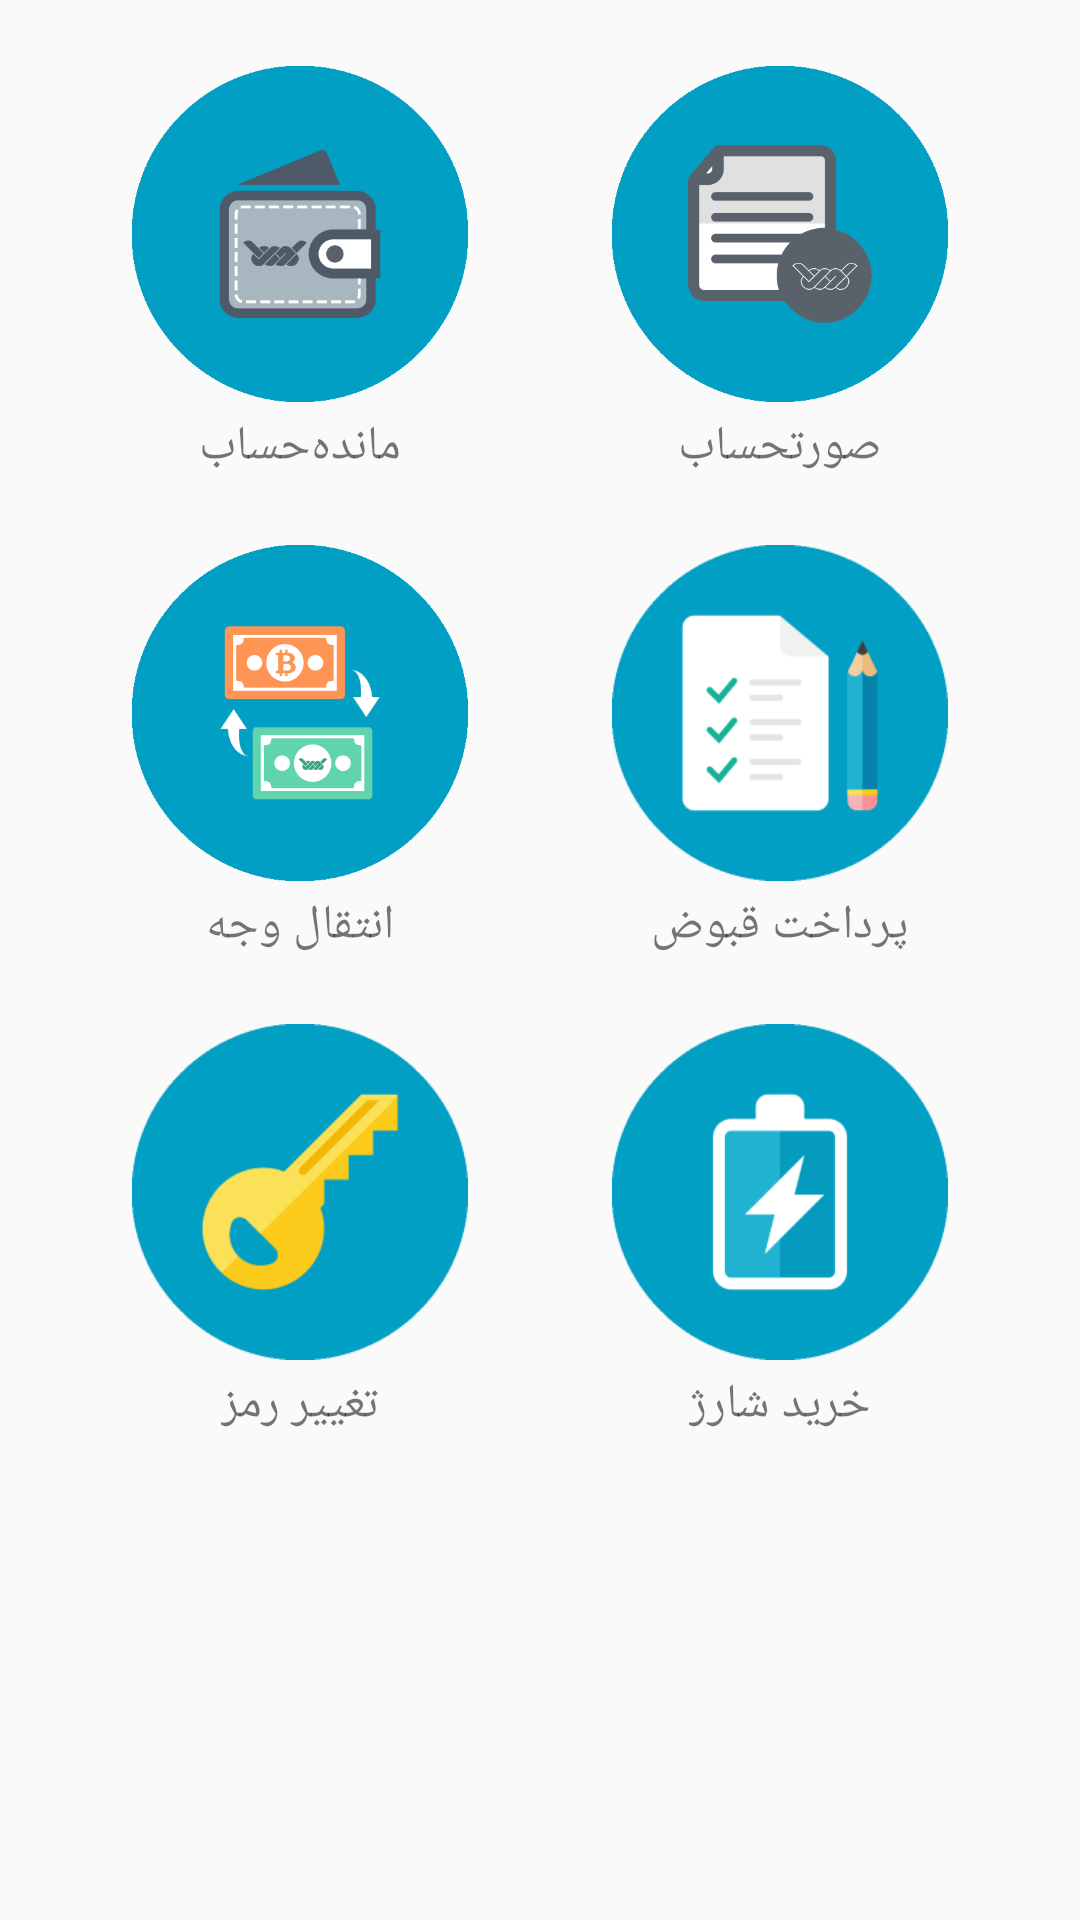

Android layout source for this screen:
<!-- AndroidManifest.xml: application theme AppTheme -->
<!-- res/layout/services_list_fragment.xml -->
<?xml version="1.0" encoding="utf-8"?>
<RelativeLayout
    xmlns:android="http://schemas.android.com/apk/res/android"
    android:layout_width="match_parent"
    android:layout_height="match_parent"
    android:background="@drawable/background">

    <LinearLayout
        android:id="@+id/firstRow"
        android:layout_width="wrap_content"
        android:layout_height="wrap_content"
        android:orientation="horizontal"
        android:layout_centerHorizontal="true"
        android:layout_marginTop="22dp">

        <LinearLayout
            android:layout_width="wrap_content"
            android:layout_height="wrap_content"
            android:orientation="vertical"
            android:layout_marginRight="24dp">

            <ImageView
                android:id="@+id/service_list_balanceImageView"
                android:layout_width="112dp"
                android:layout_height="112dp"
                android:src="@drawable/balance"/>
            <TextView
                android:id="@+id/service_list_balanceTextView"
                android:layout_width="wrap_content"
                android:layout_height="wrap_content"
                android:layout_marginTop="4dp"
                android:layout_gravity="center"
                android:text="@string/service_name_getBalance"
                android:textSize="16sp"/>

        </LinearLayout>

        <LinearLayout
            android:layout_width="wrap_content"
            android:layout_height="wrap_content"
            android:orientation="vertical"
            android:layout_marginLeft="24dp">

            <ImageView
                android:id="@+id/service_list_lastTransactionImageView"
                android:layout_width="112dp"
                android:layout_height="112dp"
                android:src="@drawable/last_transactions"/>
            <TextView
                android:id="@+id/service_list_lastTransactionTextView"
                android:layout_width="wrap_content"
                android:layout_height="wrap_content"
                android:layout_marginTop="4dp"
                android:layout_gravity="center"
                android:text="@string/service_name_getLastTransactions"
                android:textSize="16sp"/>

        </LinearLayout>
    </LinearLayout>


    <LinearLayout
        android:id="@+id/secondRow"
        android:layout_width="wrap_content"
        android:layout_height="wrap_content"
        android:orientation="horizontal"
        android:layout_below="@id/firstRow"
        android:layout_centerHorizontal="true"
        android:layout_marginTop="22dp">

        <LinearLayout
            android:layout_width="wrap_content"
            android:layout_height="wrap_content"
            android:orientation="vertical"
            android:layout_marginRight="24dp">

            <ImageView
                android:id="@+id/service_list_moneyTransferImageView"
                android:layout_width="112dp"
                android:layout_height="112dp"
                android:src="@drawable/money_transfer"/>
            <TextView
                android:id="@+id/service_list_moneyTransferTextView"
                android:layout_width="wrap_content"
                android:layout_height="wrap_content"
                android:layout_marginTop="4dp"
                android:layout_gravity="center"
                android:text="@string/service_name_transferMoney"
                android:textSize="16sp"/>

        </LinearLayout>

        <LinearLayout
            android:layout_width="wrap_content"
            android:layout_height="wrap_content"
            android:orientation="vertical"
            android:layout_marginLeft="24dp">

            <ImageView
                android:id="@+id/service_list_payBillsImageView"
                android:layout_width="112dp"
                android:layout_height="112dp"
                android:src="@drawable/pay_bills"/>
            <TextView
                android:id="@+id/service_list_payBillsTextView"
                android:layout_width="wrap_content"
                android:layout_height="wrap_content"
                android:layout_marginTop="4dp"
                android:layout_gravity="center"
                android:text="@string/service_name_payBills"
                android:textSize="16sp"/>

        </LinearLayout>



    </LinearLayout>


    <LinearLayout
        android:layout_width="wrap_content"
        android:layout_height="wrap_content"
        android:orientation="horizontal"
        android:layout_below="@id/secondRow"
        android:layout_centerHorizontal="true"
        android:layout_marginTop="22dp">


        <LinearLayout
            android:layout_width="wrap_content"
            android:layout_height="wrap_content"
            android:orientation="vertical"
            android:layout_marginRight="24dp">

            <ImageView
                android:id="@+id/service_list_changePassImageView"
                android:layout_width="112dp"
                android:layout_height="112dp"
                android:src="@drawable/change_pass"/>
            <TextView
                android:id="@+id/service_list_changePassTextview"
                android:layout_width="wrap_content"
                android:layout_height="wrap_content"
                android:layout_marginTop="4dp"
                android:layout_gravity="center"
                android:text="@string/service_name_changePass"
                android:textSize="16sp"/>

        </LinearLayout>

        <LinearLayout
            android:layout_width="wrap_content"
            android:layout_height="wrap_content"
            android:orientation="vertical"
            android:layout_marginLeft="24dp">

            <ImageView
                android:id="@+id/service_list_chargeImageView"
                android:layout_width="112dp"
                android:layout_height="112dp"
                android:src="@drawable/buy_charge"/>
            <TextView
                android:id="@+id/service_list_chargeTextView"
                android:layout_width="wrap_content"
                android:layout_height="wrap_content"
                android:layout_marginTop="4dp"
                android:layout_gravity="center"
                android:text="@string/service_name_buyCharge"
                android:textSize="16sp"/>

        </LinearLayout>
    </LinearLayout>



</RelativeLayout>
<!-- resources referenced by this layout -->
<resources>
  <!-- drawable background (drawable) -->
  <?xml version="1.0" encoding="utf-8"?>
  <bitmap xmlns:android="http://schemas.android.com/apk/res/android"
          android:src="@drawable/bg-pattern"
          android:tileMode="repeat"
          android:dither="true" />
  <!-- drawable balance: png bitmap (drawable, 22521 bytes) -->
  <!-- drawable buy_charge: png bitmap (drawable, 3518 bytes) -->
  <!-- drawable change_pass: png bitmap (drawable, 4492 bytes) -->
  <!-- drawable last_transactions: png bitmap (drawable, 19045 bytes) -->
  <!-- drawable money_transfer: png bitmap (drawable, 23423 bytes) -->
  <!-- drawable pay_bills: png bitmap (drawable, 5168 bytes) -->
  <string name="service_name_buyCharge">خرید شارژ</string>
  <string name="service_name_changePass">تغییر رمز</string>
  <string name="service_name_getBalance">مانده‌حساب</string>
  <string name="service_name_getLastTransactions">صورتحساب</string>
  <string name="service_name_payBills">پرداخت قبوض</string>
  <string name="service_name_transferMoney">انتقال وجه</string>
  <style name="AppTheme" parent="Theme.AppCompat.Light.DarkActionBar">
          
          <item name="colorControlNormal">#c5c5c5</item>
          <item name="colorControlActivated">#ff33baff</item>
          <item name="colorControlHighlight">#ff33baff</item>
      </style>
  <!-- drawable bg: png bitmap (drawable, 24671 bytes) -->
</resources>
